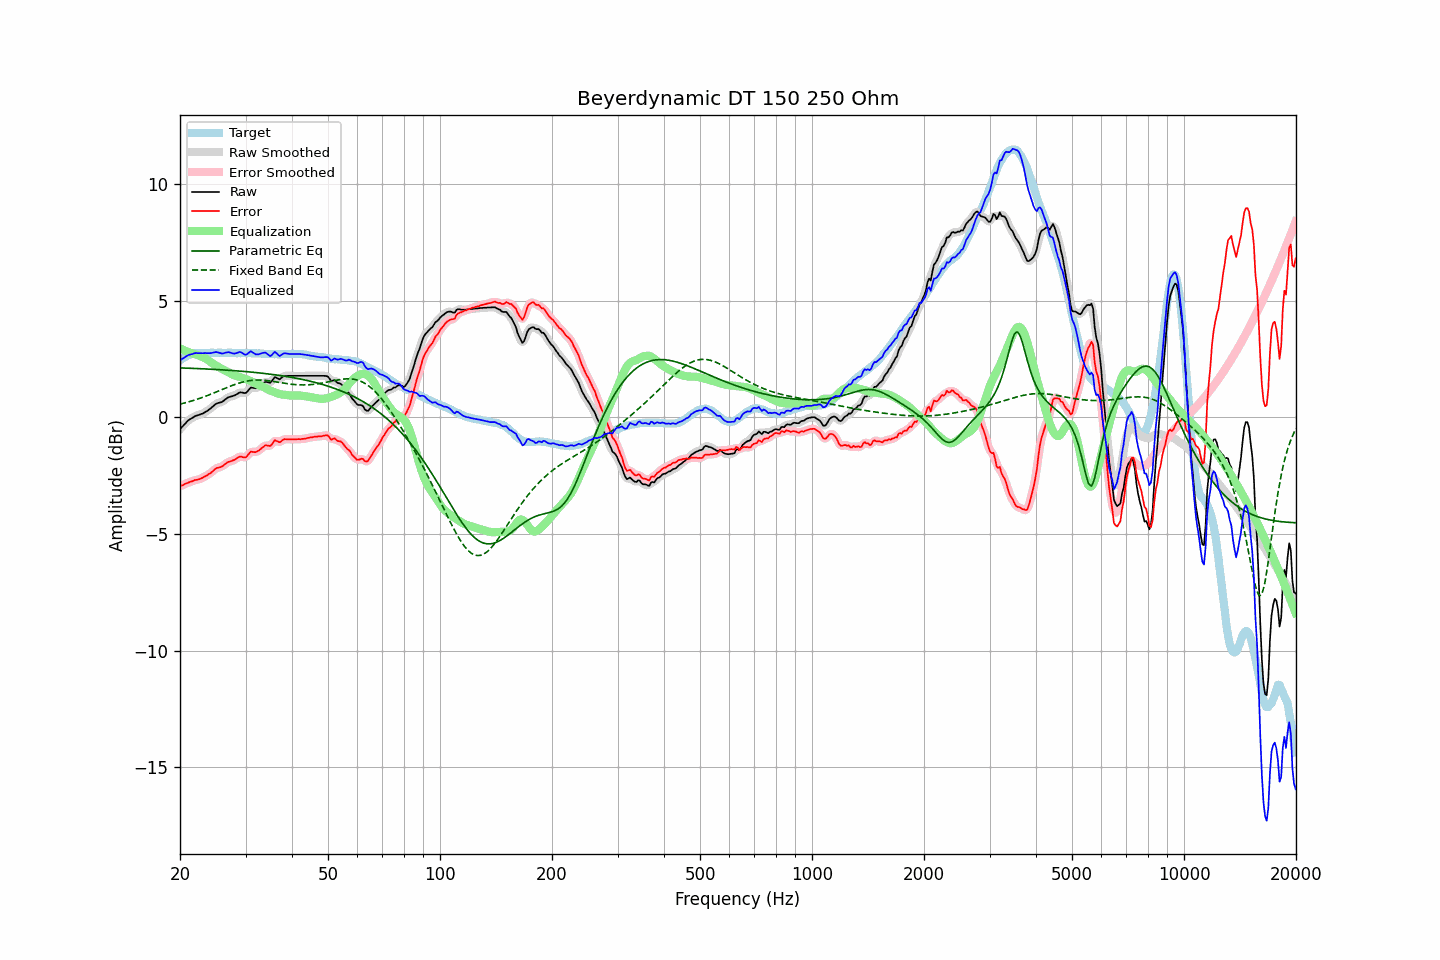

Data behind this chart, as committed beside it:
frequency, raw, error, smoothed, error_smoothed, equalization, parametric_eq, fixed_band_eq, equalized_raw, equalized_smoothed, target
20.00, -0.51, -2.96, -0.51, -2.96, 2.96, 2.12, 0.57, 2.44, 2.44, 2.44
20.20, -0.43, -2.93, -0.43, -2.93, 2.92, 2.12, 0.58, 2.49, 2.49, 2.49
20.40, -0.36, -2.90, -0.36, -2.89, 2.89, 2.12, 0.60, 2.53, 2.54, 2.54
20.61, -0.28, -2.86, -0.28, -2.86, 2.86, 2.11, 0.62, 2.58, 2.58, 2.57
20.81, -0.21, -2.83, -0.21, -2.83, 2.83, 2.11, 0.64, 2.62, 2.62, 2.62
21.02, -0.14, -2.80, -0.15, -2.80, 2.81, 2.11, 0.66, 2.67, 2.66, 2.66
21.23, -0.09, -2.77, -0.09, -2.78, 2.78, 2.11, 0.68, 2.69, 2.69, 2.68
21.44, -0.05, -2.75, -0.05, -2.75, 2.75, 2.10, 0.70, 2.70, 2.71, 2.70
21.66, -0.01, -2.73, -0.01, -2.73, 2.73, 2.10, 0.72, 2.72, 2.73, 2.72
21.87, 0.04, -2.69, 0.03, -2.70, 2.71, 2.10, 0.74, 2.75, 2.74, 2.73
22.09, 0.07, -2.68, 0.06, -2.68, 2.69, 2.09, 0.76, 2.76, 2.75, 2.75
22.31, 0.09, -2.67, 0.09, -2.67, 2.67, 2.09, 0.78, 2.75, 2.76, 2.76
22.54, 0.11, -2.65, 0.11, -2.65, 2.64, 2.09, 0.81, 2.75, 2.75, 2.76
22.76, 0.14, -2.62, 0.13, -2.62, 2.62, 2.08, 0.83, 2.75, 2.75, 2.76
22.99, 0.16, -2.59, 0.16, -2.59, 2.59, 2.08, 0.86, 2.75, 2.75, 2.75
23.22, 0.20, -2.55, 0.20, -2.55, 2.56, 2.08, 0.88, 2.75, 2.75, 2.75
23.45, 0.24, -2.51, 0.24, -2.51, 2.52, 2.07, 0.91, 2.76, 2.75, 2.75
23.69, 0.28, -2.48, 0.28, -2.47, 2.47, 2.07, 0.93, 2.75, 2.75, 2.76
23.92, 0.33, -2.43, 0.33, -2.43, 2.42, 2.07, 0.96, 2.75, 2.75, 2.76
24.16, 0.38, -2.39, 0.38, -2.39, 2.37, 2.06, 0.99, 2.75, 2.75, 2.77
24.40, 0.44, -2.34, 0.44, -2.33, 2.33, 2.06, 1.02, 2.77, 2.77, 2.78
24.65, 0.50, -2.27, 0.50, -2.27, 2.28, 2.06, 1.04, 2.78, 2.78, 2.77
24.89, 0.56, -2.21, 0.55, -2.21, 2.24, 2.05, 1.07, 2.80, 2.79, 2.77
25.14, 0.60, -2.17, 0.59, -2.18, 2.20, 2.05, 1.10, 2.80, 2.79, 2.77
25.39, 0.62, -2.16, 0.62, -2.15, 2.16, 2.05, 1.13, 2.78, 2.78, 2.78
25.65, 0.64, -2.14, 0.64, -2.13, 2.12, 2.04, 1.16, 2.75, 2.75, 2.78
25.91, 0.66, -2.11, 0.66, -2.10, 2.08, 2.04, 1.19, 2.74, 2.74, 2.76
26.16, 0.70, -2.06, 0.70, -2.06, 2.04, 2.03, 1.22, 2.74, 2.75, 2.76
26.43, 0.76, -2.01, 0.76, -2.01, 2.01, 2.03, 1.24, 2.77, 2.76, 2.76
26.69, 0.81, -1.95, 0.81, -1.96, 1.98, 2.02, 1.27, 2.78, 2.78, 2.76
26.96, 0.86, -1.91, 0.85, -1.92, 1.94, 2.02, 1.30, 2.80, 2.79, 2.77
27.23, 0.88, -1.89, 0.88, -1.89, 1.90, 2.01, 1.33, 2.78, 2.78, 2.77
27.50, 0.90, -1.87, 0.90, -1.87, 1.86, 2.01, 1.36, 2.76, 2.76, 2.77
27.77, 0.92, -1.84, 0.92, -1.85, 1.82, 2.00, 1.38, 2.74, 2.74, 2.76
28.05, 0.94, -1.82, 0.94, -1.81, 1.79, 2.00, 1.41, 2.73, 2.74, 2.76
28.33, 0.98, -1.77, 0.98, -1.77, 1.77, 1.99, 1.43, 2.75, 2.75, 2.75
28.62, 1.02, -1.73, 1.02, -1.73, 1.76, 1.99, 1.45, 2.77, 2.78, 2.75
28.90, 1.07, -1.69, 1.05, -1.70, 1.74, 1.98, 1.48, 2.81, 2.79, 2.76
29.19, 1.07, -1.68, 1.06, -1.69, 1.72, 1.98, 1.50, 2.79, 2.78, 2.75
29.48, 1.06, -1.71, 1.05, -1.70, 1.69, 1.97, 1.51, 2.75, 2.74, 2.76
29.78, 1.04, -1.72, 1.04, -1.71, 1.66, 1.97, 1.53, 2.70, 2.71, 2.75
30.08, 1.05, -1.71, 1.06, -1.69, 1.63, 1.96, 1.55, 2.68, 2.70, 2.76
30.38, 1.12, -1.63, 1.12, -1.63, 1.61, 1.95, 1.56, 2.73, 2.73, 2.75
30.68, 1.20, -1.55, 1.20, -1.56, 1.58, 1.95, 1.57, 2.78, 2.78, 2.75
30.99, 1.28, -1.47, 1.25, -1.50, 1.56, 1.94, 1.58, 2.83, 2.81, 2.75
31.30, 1.27, -1.48, 1.27, -1.48, 1.53, 1.94, 1.59, 2.79, 2.79, 2.75
31.61, 1.26, -1.49, 1.26, -1.48, 1.49, 1.93, 1.59, 2.75, 2.75, 2.75
31.93, 1.25, -1.50, 1.26, -1.48, 1.45, 1.92, 1.60, 2.70, 2.71, 2.75
32.24, 1.28, -1.46, 1.28, -1.46, 1.42, 1.91, 1.60, 2.70, 2.70, 2.73
32.57, 1.32, -1.42, 1.32, -1.42, 1.39, 1.91, 1.60, 2.70, 2.70, 2.74
32.89, 1.37, -1.37, 1.37, -1.37, 1.36, 1.90, 1.60, 2.73, 2.73, 2.74
33.22, 1.42, -1.31, 1.42, -1.31, 1.33, 1.89, 1.59, 2.75, 2.75, 2.73
33.55, 1.47, -1.26, 1.47, -1.25, 1.30, 1.88, 1.59, 2.77, 2.77, 2.73
33.89, 1.52, -1.20, 1.51, -1.22, 1.26, 1.88, 1.58, 2.78, 2.77, 2.72
34.23, 1.52, -1.21, 1.51, -1.21, 1.22, 1.87, 1.58, 2.74, 2.73, 2.73
34.57, 1.50, -1.21, 1.50, -1.22, 1.18, 1.86, 1.57, 2.68, 2.68, 2.71
34.92, 1.48, -1.23, 1.50, -1.21, 1.15, 1.85, 1.56, 2.63, 2.65, 2.71
35.27, 1.54, -1.17, 1.56, -1.15, 1.12, 1.84, 1.55, 2.66, 2.68, 2.71
35.62, 1.64, -1.07, 1.63, -1.08, 1.10, 1.83, 1.54, 2.74, 2.73, 2.71
35.97, 1.73, -0.98, 1.69, -1.02, 1.08, 1.82, 1.53, 2.81, 2.77, 2.71
... 635 more rows
